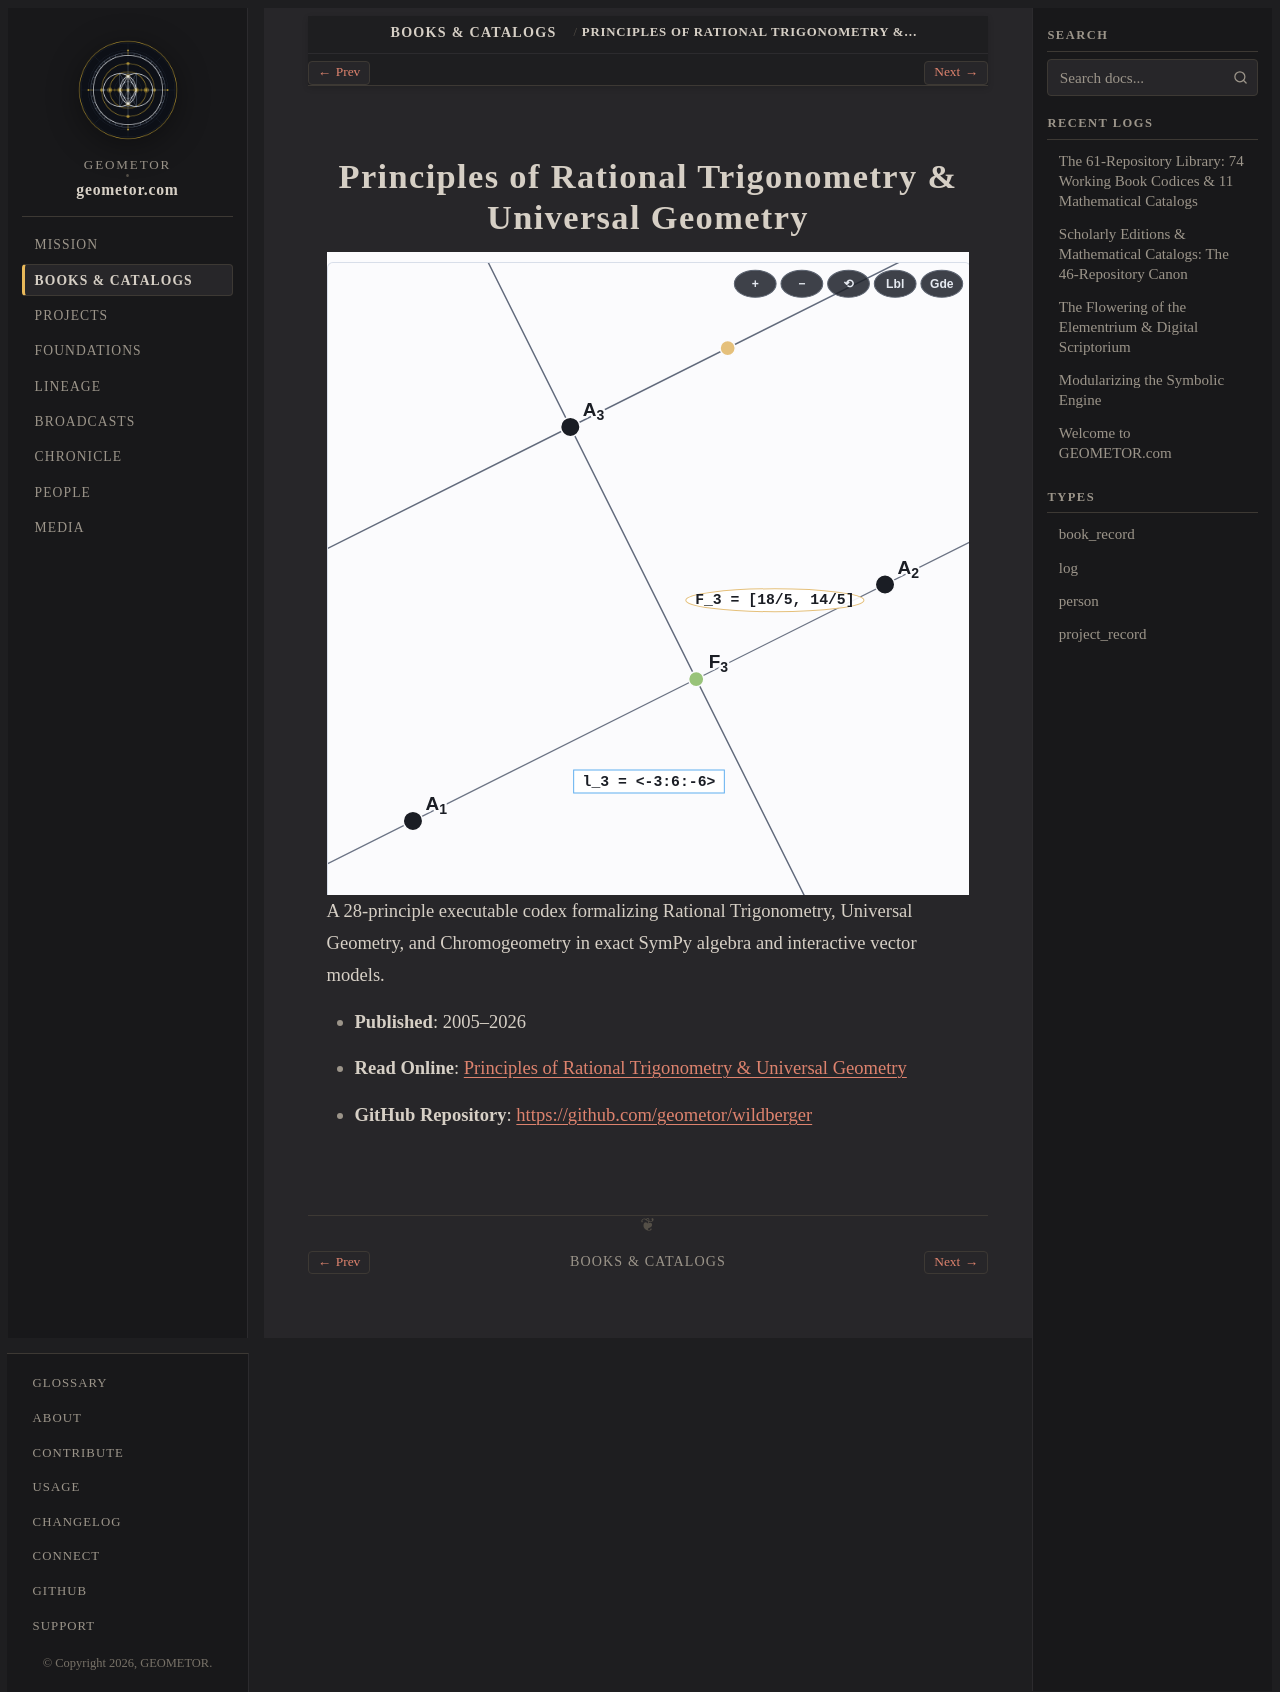

repository: geometor/geometor.com · page: books/wildberger_topics.html · generator: sphinx

:type: book_record
:author: Norman J. Wildberger • Formalized by GEOMETOR
:author_doc: people/wildberger
:era: Mathematical Catalogs
:languages: English
:site_url: https://geometor.github.io/wildberger/topics/
:github_url: https://github.com/geometor/wildberger
:year: 2005
:year_label: 2005–2026
:excerpt: A 28-principle executable codex formalizing Rational Trigonometry, Universal Geometry, and Chromogeometry in exact SymPy algebra and interactive vector models.

Principles of Rational Trigonometry & Universal Geometry
========================================================

.. image:: /_static/heroes/wildberger.svg
   :alt: Principles of Rational Trigonometry & Universal Geometry

A 28-principle executable codex formalizing Rational Trigonometry, Universal Geometry, and Chromogeometry in exact SymPy algebra and interactive vector models.

* **Published**: 2005–2026
* **Read Online**: `Principles of Rational Trigonometry & Universal Geometry <https://geometor.github.io/wildberger/topics/>`_
* **GitHub Repository**: `https://github.com/geometor/wildberger <https://github.com/geometor/wildberger>`_
